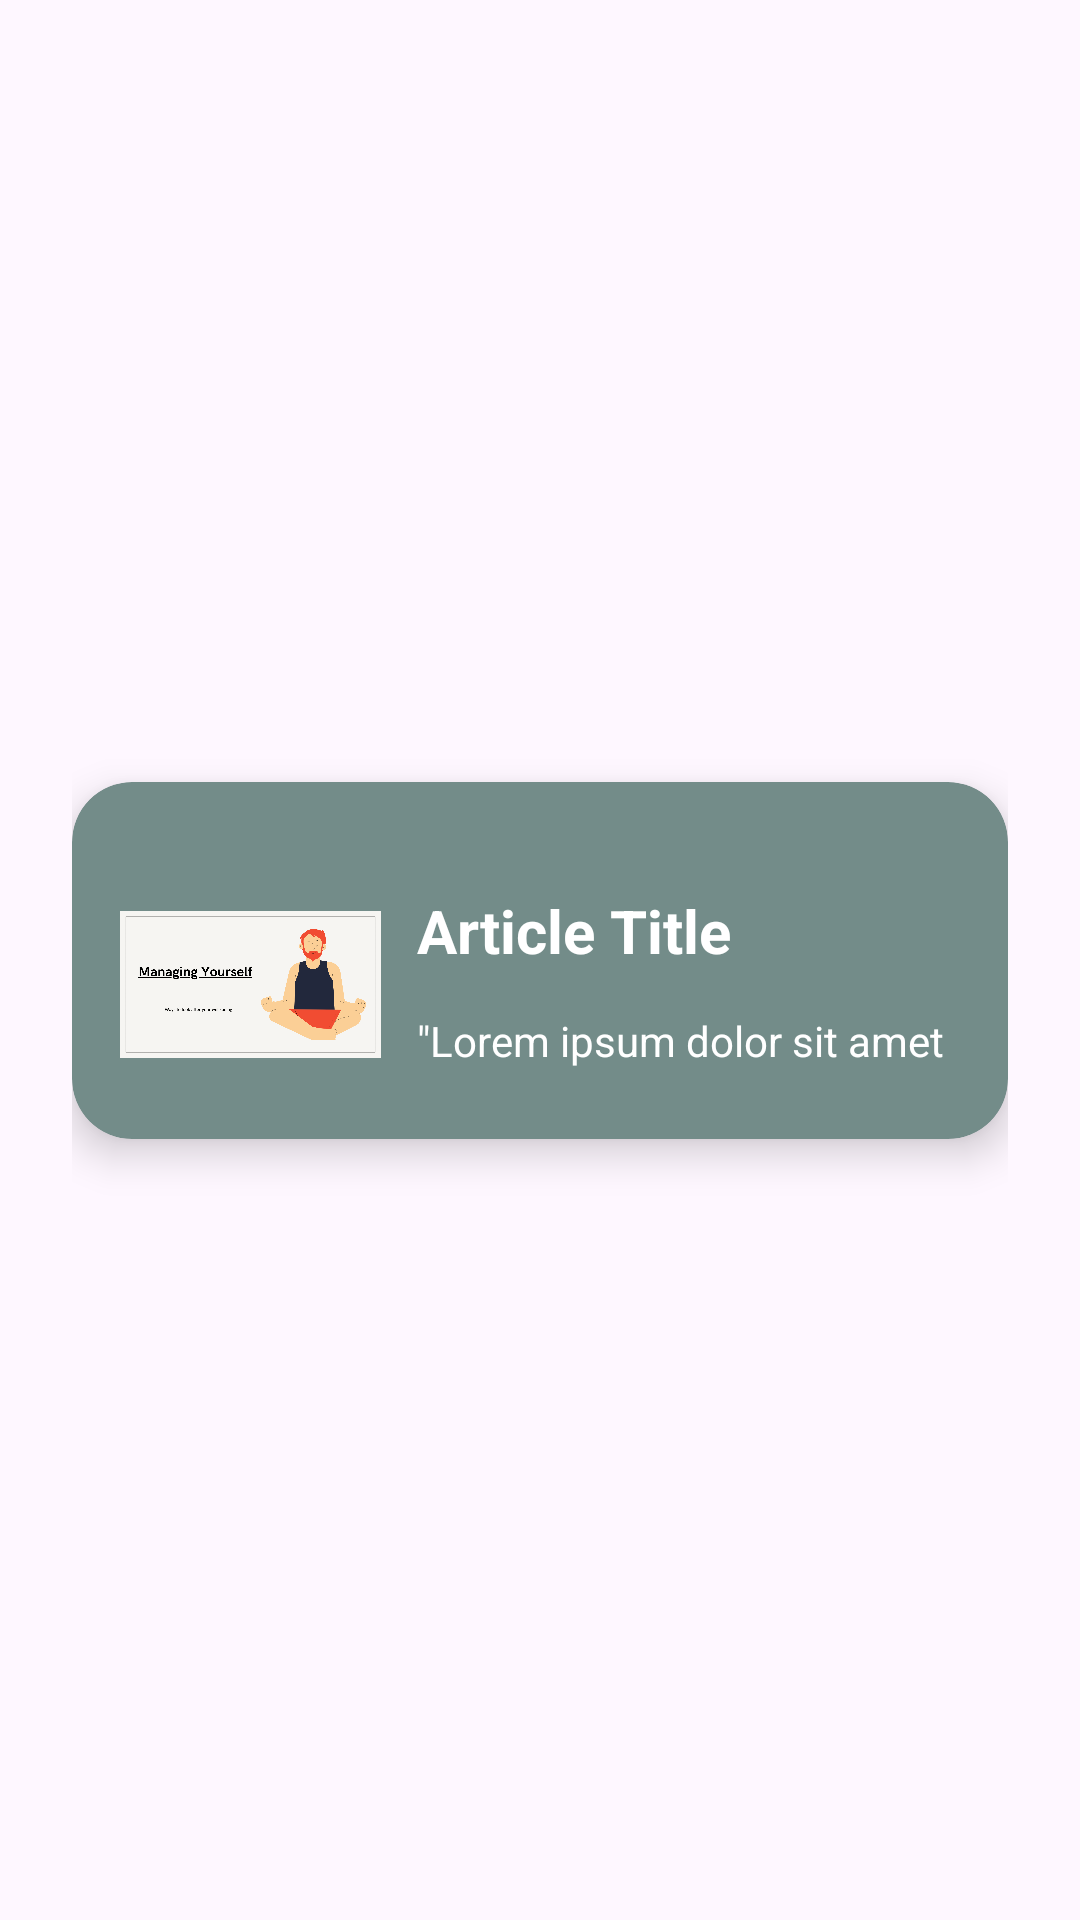

Layout XML and referenced resources for this Android screen:
<!-- AndroidManifest.xml: application theme Theme.MIndPal -->
<!-- res/layout/featured_rows_home.xml -->
<?xml version="1.0" encoding="utf-8"?>
<androidx.constraintlayout.widget.ConstraintLayout xmlns:android="http://schemas.android.com/apk/res/android"
    xmlns:app="http://schemas.android.com/apk/res-auto"
    xmlns:tools="http://schemas.android.com/tools"
    android:layout_width="match_parent"
    android:layout_height="wrap_content"
    android:padding="24dp">

    <androidx.cardview.widget.CardView
        android:id="@+id/feature_holder"
        android:layout_width="match_parent"
        android:layout_height="wrap_content"
        app:layout_constraintBottom_toBottomOf="parent"
        app:layout_constraintEnd_toEndOf="parent"
        app:layout_constraintStart_toStartOf="parent"
        app:layout_constraintTop_toTopOf="parent"
        app:cardCornerRadius="20dp"
        app:cardElevation="8dp"
        android:layout_marginBottom="5dp"
        android:layout_marginTop="5dp"
        app:cardBackgroundColor="#738c89">

        <ProgressBar
            android:id="@+id/progressBar"
            android:layout_width="wrap_content"
            android:layout_height="wrap_content"
            android:layout_centerInParent="true"
            android:visibility="gone" />

        <androidx.constraintlayout.widget.ConstraintLayout
            android:layout_width="match_parent"
            android:layout_height="match_parent">

            <ImageView
                android:id="@+id/meditate_thumbnail"
                android:layout_width="87dp"
                android:layout_height="103dp"
                android:layout_marginStart="16dp"
                android:layout_marginTop="16dp"
                app:layout_constraintStart_toStartOf="parent"
                app:layout_constraintTop_toTopOf="parent"
                app:srcCompat="@drawable/sample_thumbnail" />

            <TextView
                android:id="@+id/meditate_title"
                android:layout_width="0dp"
                android:layout_height="wrap_content"
                android:layout_marginStart="12dp"
                android:layout_marginTop="36dp"
                android:layout_marginEnd="16dp"
                android:text="Article Title"
                android:textColor="@color/white"
                android:textSize="20sp"
                android:textStyle="bold"
                app:layout_constraintEnd_toEndOf="parent"
                app:layout_constraintStart_toEndOf="@+id/meditate_thumbnail"
                app:layout_constraintTop_toTopOf="parent"
                android:ellipsize="end"
                android:maxLines="2"
                app:autoSizeTextType="uniform" />

            <TextView
                android:id="@+id/meditate_description"
                android:layout_width="0dp"
                android:layout_height="wrap_content"
                android:layout_marginStart="12dp"
                android:layout_marginTop="5dp"
                android:layout_marginEnd="16dp"
                android:layout_marginBottom="15dp"
                android:text="&quot;Lorem ipsum dolor sit amet"
                android:textColor="@color/white"
                app:layout_constraintBottom_toBottomOf="parent"
                app:layout_constraintEnd_toEndOf="parent"
                app:layout_constraintStart_toEndOf="@+id/meditate_thumbnail"
                app:layout_constraintTop_toBottomOf="@+id/meditate_title"
                android:ellipsize="end"
                android:maxLines="3"
                app:autoSizeTextType="uniform" />

        </androidx.constraintlayout.widget.ConstraintLayout>

    </androidx.cardview.widget.CardView>
</androidx.constraintlayout.widget.ConstraintLayout>
<!-- resources referenced by this layout -->
<resources>
  <!-- drawable sample_thumbnail: png bitmap (drawable, 94518 bytes) -->
  <style name="Theme.MIndPal" parent="Base.Theme.MIndPal" />
  <style name="Base.Theme.MIndPal" parent="Theme.Material3.DayNight.NoActionBar">
          
          
      </style>
  <!-- not gathered from this repository: default colours our renderer supplied (Android Studio template values) -->
  <color name="white">#FFFFFFFF</color>
</resources>
